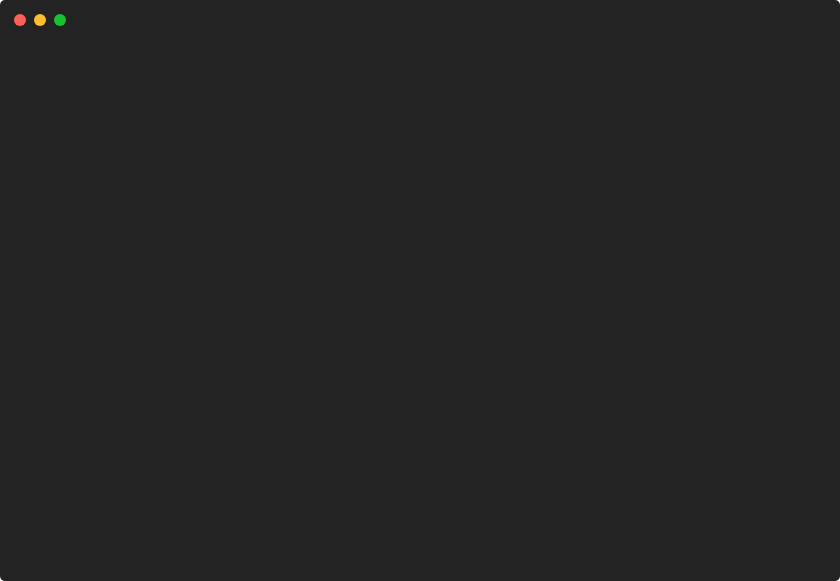
t = 0.00 s
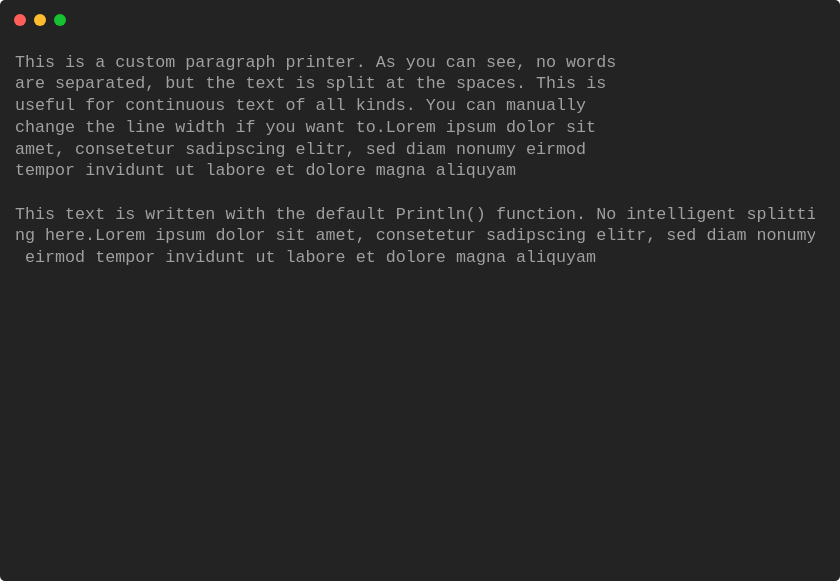
t = 0.91 s
t = 1.81 s: frame unchanged from t = 0.91 s, image omitted
t = 2.72 s: frame unchanged from t = 0.91 s, image omitted
t = 3.62 s: frame unchanged from t = 0.91 s, image omitted
t = 4.53 s: frame unchanged from t = 0.91 s, image omitted

The animated SVG that drew these frames (rendered in a browser with its animation timeline set to each time). Animation: 1 CSS @keyframes rule; one cycle of 5.44 s, repeats indefinitely.

<svg xmlns="http://www.w3.org/2000/svg" xmlns:xlink="http://www.w3.org/1999/xlink" width="840" height="581.04"><rect width="840" height="581.04" class="a" rx="5" ry="5"/><svg x="0%" y="0%"><circle cx="20" cy="20" r="6" class="b"/><circle cx="40" cy="20" r="6" class="c"/><circle cx="60" cy="20" r="6" class="d"/></svg><svg xmlns="http://www.w3.org/2000/svg" xmlns:xlink="http://www.w3.org/1999/xlink" width="800" height="521.04" x="15" y="50" viewBox="0 0 80 52.104"><style>@keyframes h{0%{transform:translateX(0)}8%{transform:translateX(-80px)}}.e,.f,.g{font-family:&apos;Courier New&apos; Roboto,Helvetica,Arial,sans-serif,&apos;Apple Color Emoji&apos;,&apos;Segoe UI Emoji&apos;!important}.a{fill:#232323}.b{fill:#ff5f58}.c{fill:#ffbd2e}.d{fill:#18c132}.f{fill:#a0a0a0;white-space:pre}.g{fill:transparent}.i{animation-duration:5.435729s;animation-iteration-count:infinite;animation-name:h;animation-timing-function:steps(1,end)}</style><g class="e" font-family="'JetBrainsMono',Monaco, Consolas, Menlo, 'Bitstream Vera Sans Mono', 'Powerline Symbols', monospace" font-size="1.67"><defs><symbol id="1"><text x="0" y="1.67" class="f">This</text><text x="5.01" y="1.67" class="f">is</text><text x="8.016" y="1.67" class="f">a</text><text x="10.02" y="1.67" class="f">custom</text><text x="17.034" y="1.67" class="f">paragraph</text><text x="27.054" y="1.67" class="f">printer.</text><text x="36.072" y="1.67" class="f">As</text><text x="39.078" y="1.67" class="f">you</text><text x="43.086" y="1.67" class="f">can</text><text x="47.094" y="1.67" class="f">see,</text><text x="52.104" y="1.67" class="f">no</text><text x="55.11" y="1.67" class="f">words</text></symbol><symbol id="2"><text x="0" y="1.67" class="f">are</text><text x="4.008" y="1.67" class="f">separated,</text><text x="15.03" y="1.67" class="f">but</text><text x="19.038" y="1.67" class="f">the</text><text x="23.046" y="1.67" class="f">text</text><text x="28.056" y="1.67" class="f">is</text><text x="31.062" y="1.67" class="f">split</text><text x="37.074" y="1.67" class="f">at</text><text x="40.08" y="1.67" class="f">the</text><text x="44.088" y="1.67" class="f">spaces.</text><text x="52.104" y="1.67" class="f">This</text><text x="57.114" y="1.67" class="f">is</text></symbol><symbol id="3"><text x="0" y="1.67" class="f">useful</text><text x="7.014" y="1.67" class="f">for</text><text x="11.022" y="1.67" class="f">continuous</text><text x="22.044" y="1.67" class="f">text</text><text x="27.054" y="1.67" class="f">of</text><text x="30.06" y="1.67" class="f">all</text><text x="34.068" y="1.67" class="f">kinds.</text><text x="41.082" y="1.67" class="f">You</text><text x="45.09" y="1.67" class="f">can</text><text x="49.098" y="1.67" class="f">manually</text></symbol><symbol id="4"><text x="0" y="1.67" class="f">change</text><text x="7.014" y="1.67" class="f">the</text><text x="11.022" y="1.67" class="f">line</text><text x="16.032" y="1.67" class="f">width</text><text x="22.044" y="1.67" class="f">if</text><text x="25.05" y="1.67" class="f">you</text><text x="29.058" y="1.67" class="f">want</text><text x="34.068" y="1.67" class="f">to.Lorem</text><text x="43.086" y="1.67" class="f">ipsum</text><text x="49.098" y="1.67" class="f">dolor</text><text x="55.11" y="1.67" class="f">sit</text></symbol><symbol id="5"><text x="0" y="1.67" class="f">amet,</text><text x="6.012" y="1.67" class="f">consetetur</text><text x="17.034" y="1.67" class="f">sadipscing</text><text x="28.056" y="1.67" class="f">elitr,</text><text x="35.07" y="1.67" class="f">sed</text><text x="39.078" y="1.67" class="f">diam</text><text x="44.088" y="1.67" class="f">nonumy</text><text x="51.102" y="1.67" class="f">eirmod</text></symbol><symbol id="6"><text x="0" y="1.67" class="f">tempor</text><text x="7.014" y="1.67" class="f">invidunt</text><text x="16.032" y="1.67" class="f">ut</text><text x="19.038" y="1.67" class="f">labore</text><text x="26.052" y="1.67" class="f">et</text><text x="29.058" y="1.67" class="f">dolore</text><text x="36.072" y="1.67" class="f">magna</text><text x="42.084" y="1.67" class="f">aliquyam</text></symbol><symbol id="7"><text x="0" y="1.67" class="f">This</text><text x="5.01" y="1.67" class="f">text</text><text x="10.02" y="1.67" class="f">is</text><text x="13.026" y="1.67" class="f">written</text><text x="21.042" y="1.67" class="f">with</text><text x="26.052" y="1.67" class="f">the</text><text x="30.06" y="1.67" class="f">default</text><text x="38.076" y="1.67" class="f">Println()</text><text x="48.096" y="1.67" class="f">function.</text><text x="58.116" y="1.67" class="f">No</text><text x="61.122" y="1.67" class="f">intelligent</text><text x="73.146" y="1.67" class="f">splitti</text></symbol><symbol id="8"><text x="0" y="1.67" class="f">ng</text><text x="3.006" y="1.67" class="f">here.Lorem</text><text x="14.028" y="1.67" class="f">ipsum</text><text x="20.04" y="1.67" class="f">dolor</text><text x="26.052" y="1.67" class="f">sit</text><text x="30.06" y="1.67" class="f">amet,</text><text x="36.072" y="1.67" class="f">consetetur</text><text x="47.094" y="1.67" class="f">sadipscing</text><text x="58.116" y="1.67" class="f">elitr,</text><text x="65.13" y="1.67" class="f">sed</text><text x="69.138" y="1.67" class="f">diam</text><text x="74.148" y="1.67" class="f">nonumy</text></symbol><symbol id="9"><text x="1.002" y="1.67" class="f">eirmod</text><text x="8.016" y="1.67" class="f">tempor</text><text x="15.03" y="1.67" class="f">invidunt</text><text x="24.048" y="1.67" class="f">ut</text><text x="27.054" y="1.67" class="f">labore</text><text x="34.068" y="1.67" class="f">et</text><text x="37.074" y="1.67" class="f">dolore</text><text x="44.088" y="1.67" class="f">magna</text><text x="50.1" y="1.67" class="f">aliquyam</text></symbol><symbol id="a"><rect width="80" height="24" x="0" y="0" class="g"/></symbol></defs><rect width="80" height="52.104" class="a"/><g class="i"><svg width="240" x="0" y="0"><svg x="0"><use xlink:href="#a"/></svg><svg x="80"><use xlink:href="#a"/><use y="0" xlink:href="#1"/><use y="2.171" xlink:href="#2"/><use y="4.342" xlink:href="#3"/><use y="6.513" xlink:href="#4"/><use y="8.684" xlink:href="#5"/><use y="10.855" xlink:href="#6"/><use y="15.197" xlink:href="#7"/><use y="17.368" xlink:href="#8"/><use y="19.539" xlink:href="#9"/></svg><svg x="160"><use xlink:href="#a"/><use y="0" xlink:href="#1"/><use y="2.171" xlink:href="#2"/><use y="4.342" xlink:href="#3"/><use y="6.513" xlink:href="#4"/><use y="8.684" xlink:href="#5"/><use y="10.855" xlink:href="#6"/><use y="15.197" xlink:href="#7"/><use y="17.368" xlink:href="#8"/><use y="19.539" xlink:href="#9"/><text x="0" y="25.551" class="f">Restarting</text><text x="11.022" y="25.551" class="f">animation...</text></svg></svg></g></g></svg></svg>
